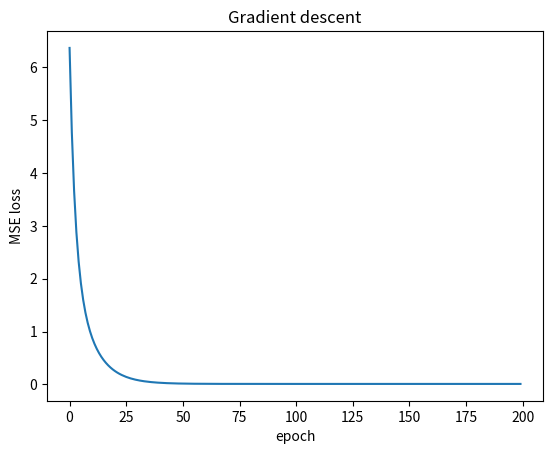

The matplotlib source for this figure:
"""Phase 1.3 - derivatives, chain rule, gradient descent, linear regression."""

from pathlib import Path

import matplotlib.pyplot as plt
import numpy as np

# ---------- 1. Numerical vs analytical derivative ----------
def f(w: float) -> float:
    return (w - 3.0) ** 2

def df(w: float) -> float:
    return 2.0 * (w - 3.0)

def numerical_derivative(func, w: float, eps: float = 1e-5) -> float:
    return (func(w + eps) - func(w - eps)) / (2 * eps)

print("analytical df(0):", df(0.0), "| numerical:", round(numerical_derivative(f, 0.0), 4))

# ---------- 2. Chain rule check ----------
# y = (3x + 1)^2  ->  inner g=3x+1, outer f=g^2  ->  dy/dx = 2*(3x+1)*3
chain = lambda x: (3 * x + 1) ** 2
x0 = 2.0
print("chain rule:", 2 * (3 * x0 + 1) * 3, "| numerical:", round(numerical_derivative(chain, x0), 3))

# ---------- 3. Gradient descent on f(w) ----------
w, lr = 0.0, 0.1
for step in range(25):
    w = w - lr * df(w)
print(f"gradient descent found w = {w:.4f} (true minimum is 3)")

# ---------- 4. Linear regression with hand-written gradients ----------
rng = np.random.default_rng(42)
x = rng.uniform(-1, 1, size=100)
y = 3.0 * x + 2.0 + rng.normal(0, 0.1, size=100)   # true w=3, b=2 plus noise

w, b, lr = 0.0, 0.0, 0.1
loss_history = []
for epoch in range(200):
    pred = w * x + b                      # forward pass
    error = pred - y
    loss = np.mean(error**2)              # MSE loss
    dw = np.mean(2 * error * x)           # dLoss/dw via chain rule
    db = np.mean(2 * error)               # dLoss/db
    w -= lr * dw                          # update
    b -= lr * db
    loss_history.append(loss)

print(f"learned w={w:.3f}, b={b:.3f} (true values 3 and 2)")

out = Path("artifacts/plots")
out.mkdir(parents=True, exist_ok=True)
plt.plot(loss_history)
plt.xlabel("epoch"); plt.ylabel("MSE loss"); plt.title("Gradient descent")
plt.savefig(out / "phase1_gd_loss.png", dpi=120)
plt.close()
print("saved artifacts/plots/phase1_gd_loss.png")
